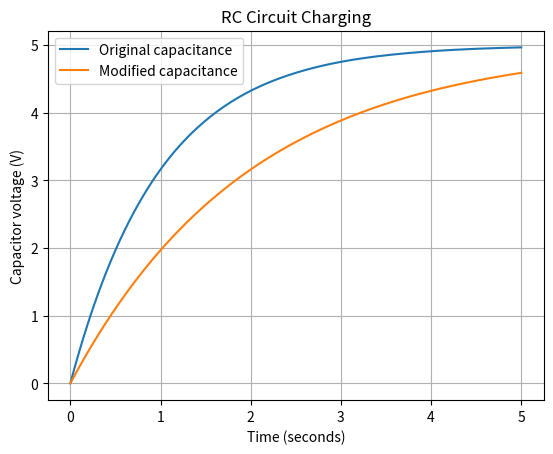

Recreate this plot in Python.

import numpy as np
import matplotlib.pyplot as plt
from scipy.integrate import solve_ivp

print("TASK 18: SOLVING AN ODE WITH SCIPY")

voltage_supply = 5.0
resistance = 1000.0
capacitance = 0.001
initial_voltage = 0.0


def capacitor_ode(t, y):
    voltage = y[0]
    return [(voltage_supply - voltage) / (resistance * capacitance)]


time_points = np.linspace(0, 5, 200)

# Original example: solve capacitor charging equation
result = solve_ivp(
    capacitor_ode,
    [0, 5],
    [initial_voltage],
    t_eval=time_points
)

exact_voltage = voltage_supply * (
    1 - np.exp(-time_points / (resistance * capacitance))
)

print("\nOriginal example")
print("Solver successful:", result.success)
print("Voltage at 5 seconds:", result.y[0, -1], "V")
print("Maximum absolute error:", np.max(np.abs(result.y[0] - exact_voltage)))

# Modification: change the capacitance
modified_capacitance = 0.002


def modified_ode(t, y):
    return [(voltage_supply - y[0]) / (resistance * modified_capacitance)]


modified = solve_ivp(
    modified_ode, [0, 5], [initial_voltage], t_eval=time_points
)

print("\nModified capacitance:", modified_capacitance, "F")
print("Voltage at 5 seconds:", modified.y[0, -1], "V")

# Related application: simulate charging a capacitor in an electronic circuit
plt.plot(time_points, result.y[0], label="Original capacitance")
plt.plot(time_points, modified.y[0], label="Modified capacitance")
plt.xlabel("Time (seconds)")
plt.ylabel("Capacitor voltage (V)")
plt.title("RC Circuit Charging")
plt.legend()
plt.grid(True)
plt.show()
